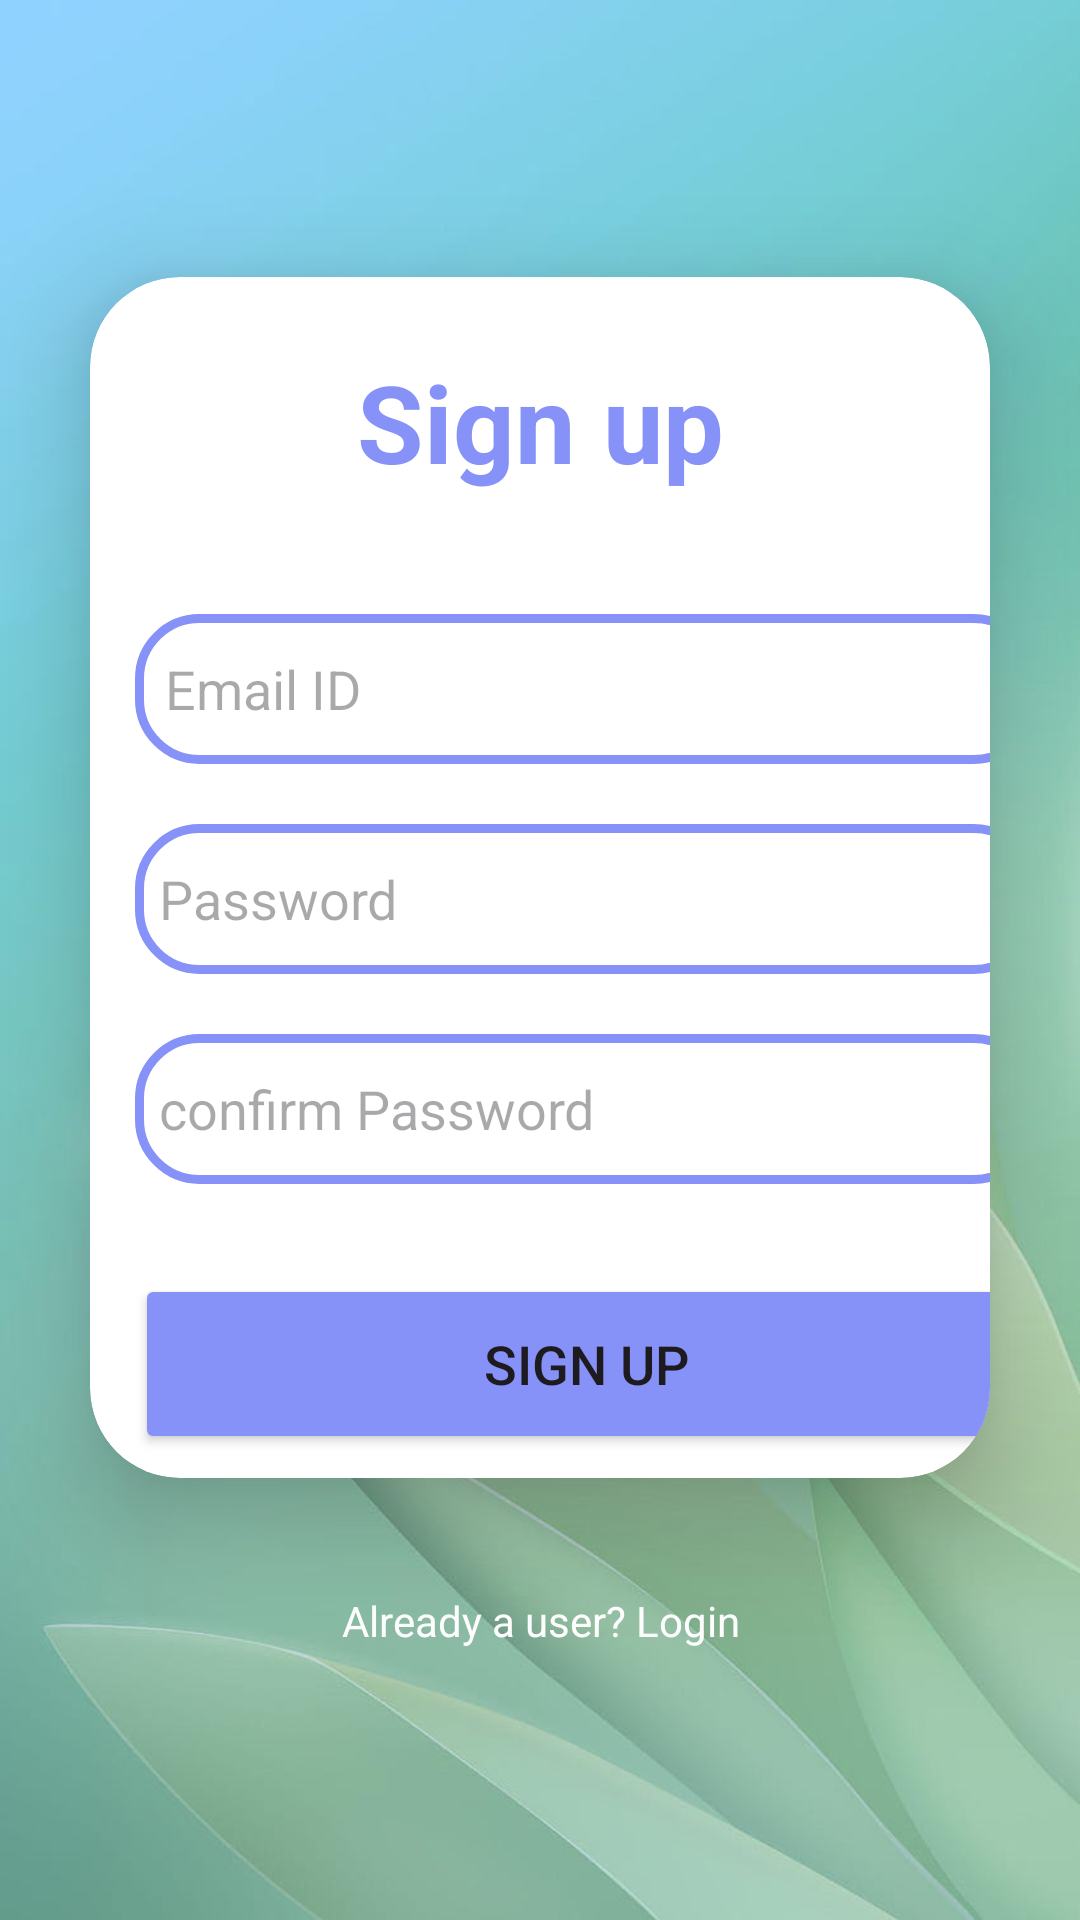

Here is an Android app screen rendered from its layout file. Give the layout XML and the strings, colors and styles it references.
<!-- AndroidManifest.xml: application theme Theme.AgeVoyage -->
<!-- res/layout/activity_signup.xml -->
<?xml version="1.0" encoding="utf-8"?>
<LinearLayout xmlns:android="http://schemas.android.com/apk/res/android"
    xmlns:app="http://schemas.android.com/apk/res-auto"
    xmlns:tools="http://schemas.android.com/tools"
    android:layout_width="match_parent"
    android:layout_height="match_parent"
    android:orientation="vertical"
    android:gravity="center"
    android:background="@drawable/bg2"
    tools:context=".signup">

    <androidx.cardview.widget.CardView
        android:layout_width="match_parent"
        android:layout_height="wrap_content"
        android:layout_margin="30dp"
        android:padding="10dp"
        android:background="@drawable/custom_edittext"
        app:cardCornerRadius="30dp"
        app:cardElevation="20dp">

        <LinearLayout
            android:layout_width="match_parent"
            android:layout_height="wrap_content"
            android:layout_gravity="center_horizontal"
            android:orientation="vertical"
            android:paddingTop="24dp">

            <TextView
                android:id="@+id/loginText"
                android:layout_width="match_parent"
                android:layout_height="wrap_content"
                android:text="Sign up"
                android:textAlignment="center"
                android:textColor="@color/purple"
                android:textSize="36sp"
                android:textStyle="bold" />


            <EditText
                android:id="@+id/signupEmail"
                android:layout_width="301dp"
                android:layout_height="50dp"
                android:layout_marginTop="40dp"
                android:layout_marginLeft="15dp"
                android:background="@drawable/custom_edittext"
                android:drawableLeft="@drawable/baseline_person_24"
                android:drawablePadding="8dp"
                android:hint="Email ID"
                android:padding="10dp"
                android:textColor="@color/black"
                android:textColorHighlight="@color/cardview_dark_background" />

            <EditText
                android:id="@+id/signupPassword"
                android:layout_width="301dp"
                android:layout_height="50dp"
                android:layout_marginTop="20dp"
                android:layout_marginLeft="15dp"
                android:background="@drawable/custom_edittext"
                android:drawableLeft="@drawable/baseline_lock_24"
                android:drawablePadding="8dp"
                android:hint="Password"
                android:inputType="textPassword"
                android:padding="8dp"
                android:textColor="@color/black"
                android:textColorHighlight="@color/cardview_dark_background" />

            <EditText
                android:id="@+id/signupconfirmPassword"
                android:layout_width="301dp"
                android:layout_height="50dp"
                android:layout_marginTop="20dp"
                android:layout_marginLeft="15dp"
                android:background="@drawable/custom_edittext"
                android:drawableLeft="@drawable/baseline_lock_24"
                android:drawablePadding="8dp"
                android:hint="confirm Password"
                android:inputType="textPassword"
                android:padding="8dp"
                android:textColor="@color/black"
                android:textColorHighlight="@color/cardview_dark_background" />



            <Button
                android:id="@+id/signupButton"
                android:layout_width="301dp"
                android:layout_height="60dp"
                android:layout_marginTop="30dp"
                android:backgroundTint="@color/purple"
                android:text="Sign Up"
                android:textSize="18sp"
                android:layout_marginLeft="15dp"
                android:layout_marginBottom="8dp"
                app:cornerRadius="20dp" />




        </LinearLayout>


    </androidx.cardview.widget.CardView>
    <TextView
        android:layout_width="wrap_content"
        android:layout_height="wrap_content"
        android:padding="8dp"
        android:text="Already a user? Login"
        android:textSize="14sp"
        android:textAlignment="center"
        android:id="@+id/signupText"
        android:textColor="@color/white"
        android:layout_marginBottom="20dp"/>

</LinearLayout>
<!-- resources referenced by this layout -->
<resources>
  <color name="black">#FF000000</color>
  <color name="purple">#8692f7</color>
  <color name="white">#FFFFFFFF</color>
  <!-- drawable bg2: jpg bitmap (drawable, 30539 bytes) -->
  <!-- drawable custom_edittext (drawable) -->
  <?xml version="1.0" encoding="utf-8"?>
  <shape xmlns:android="http://schemas.android.com/apk/res/android"
      android:shape="rectangle">
  
  <stroke
      android:width="3dp"
      android:color="@color/purple" />
  
      <corners
          android:radius="20dp"/>
  
  </shape>
  <style name="Theme.AgeVoyage" parent="Base.Theme.AgeVoyage" />
  <style name="Base.Theme.AgeVoyage" parent="Theme.Material3.DayNight.NoActionBar">
          
          
      </style>
</resources>
